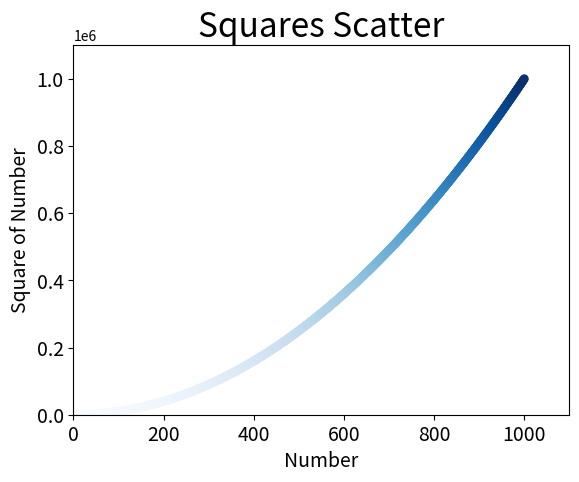

Write Python code to recreate this figure.
#scatter_squares
import matplotlib.pyplot as plt

x_values = list(range(1, 1001))
y_values = [x**2 for x in x_values]

plt.scatter(x_values, y_values, s=40, c = y_values, cmap = plt.cm.Blues, edgecolor="none")

#style the chart with a title etc

plt.title("Squares Scatter", fontsize = 24)
plt.xlabel("Number", fontsize = 14)
plt.ylabel("Square of Number", fontsize = 14)

#tick label sizes
plt.tick_params(axis="both", which="major", labelsize = 14)

#set the range for each axis
plt.axis([0, 1100, 0, 1100000])
plt.savefig('squares_plot.png', bbox_inches = 'tight')
plt.show()
